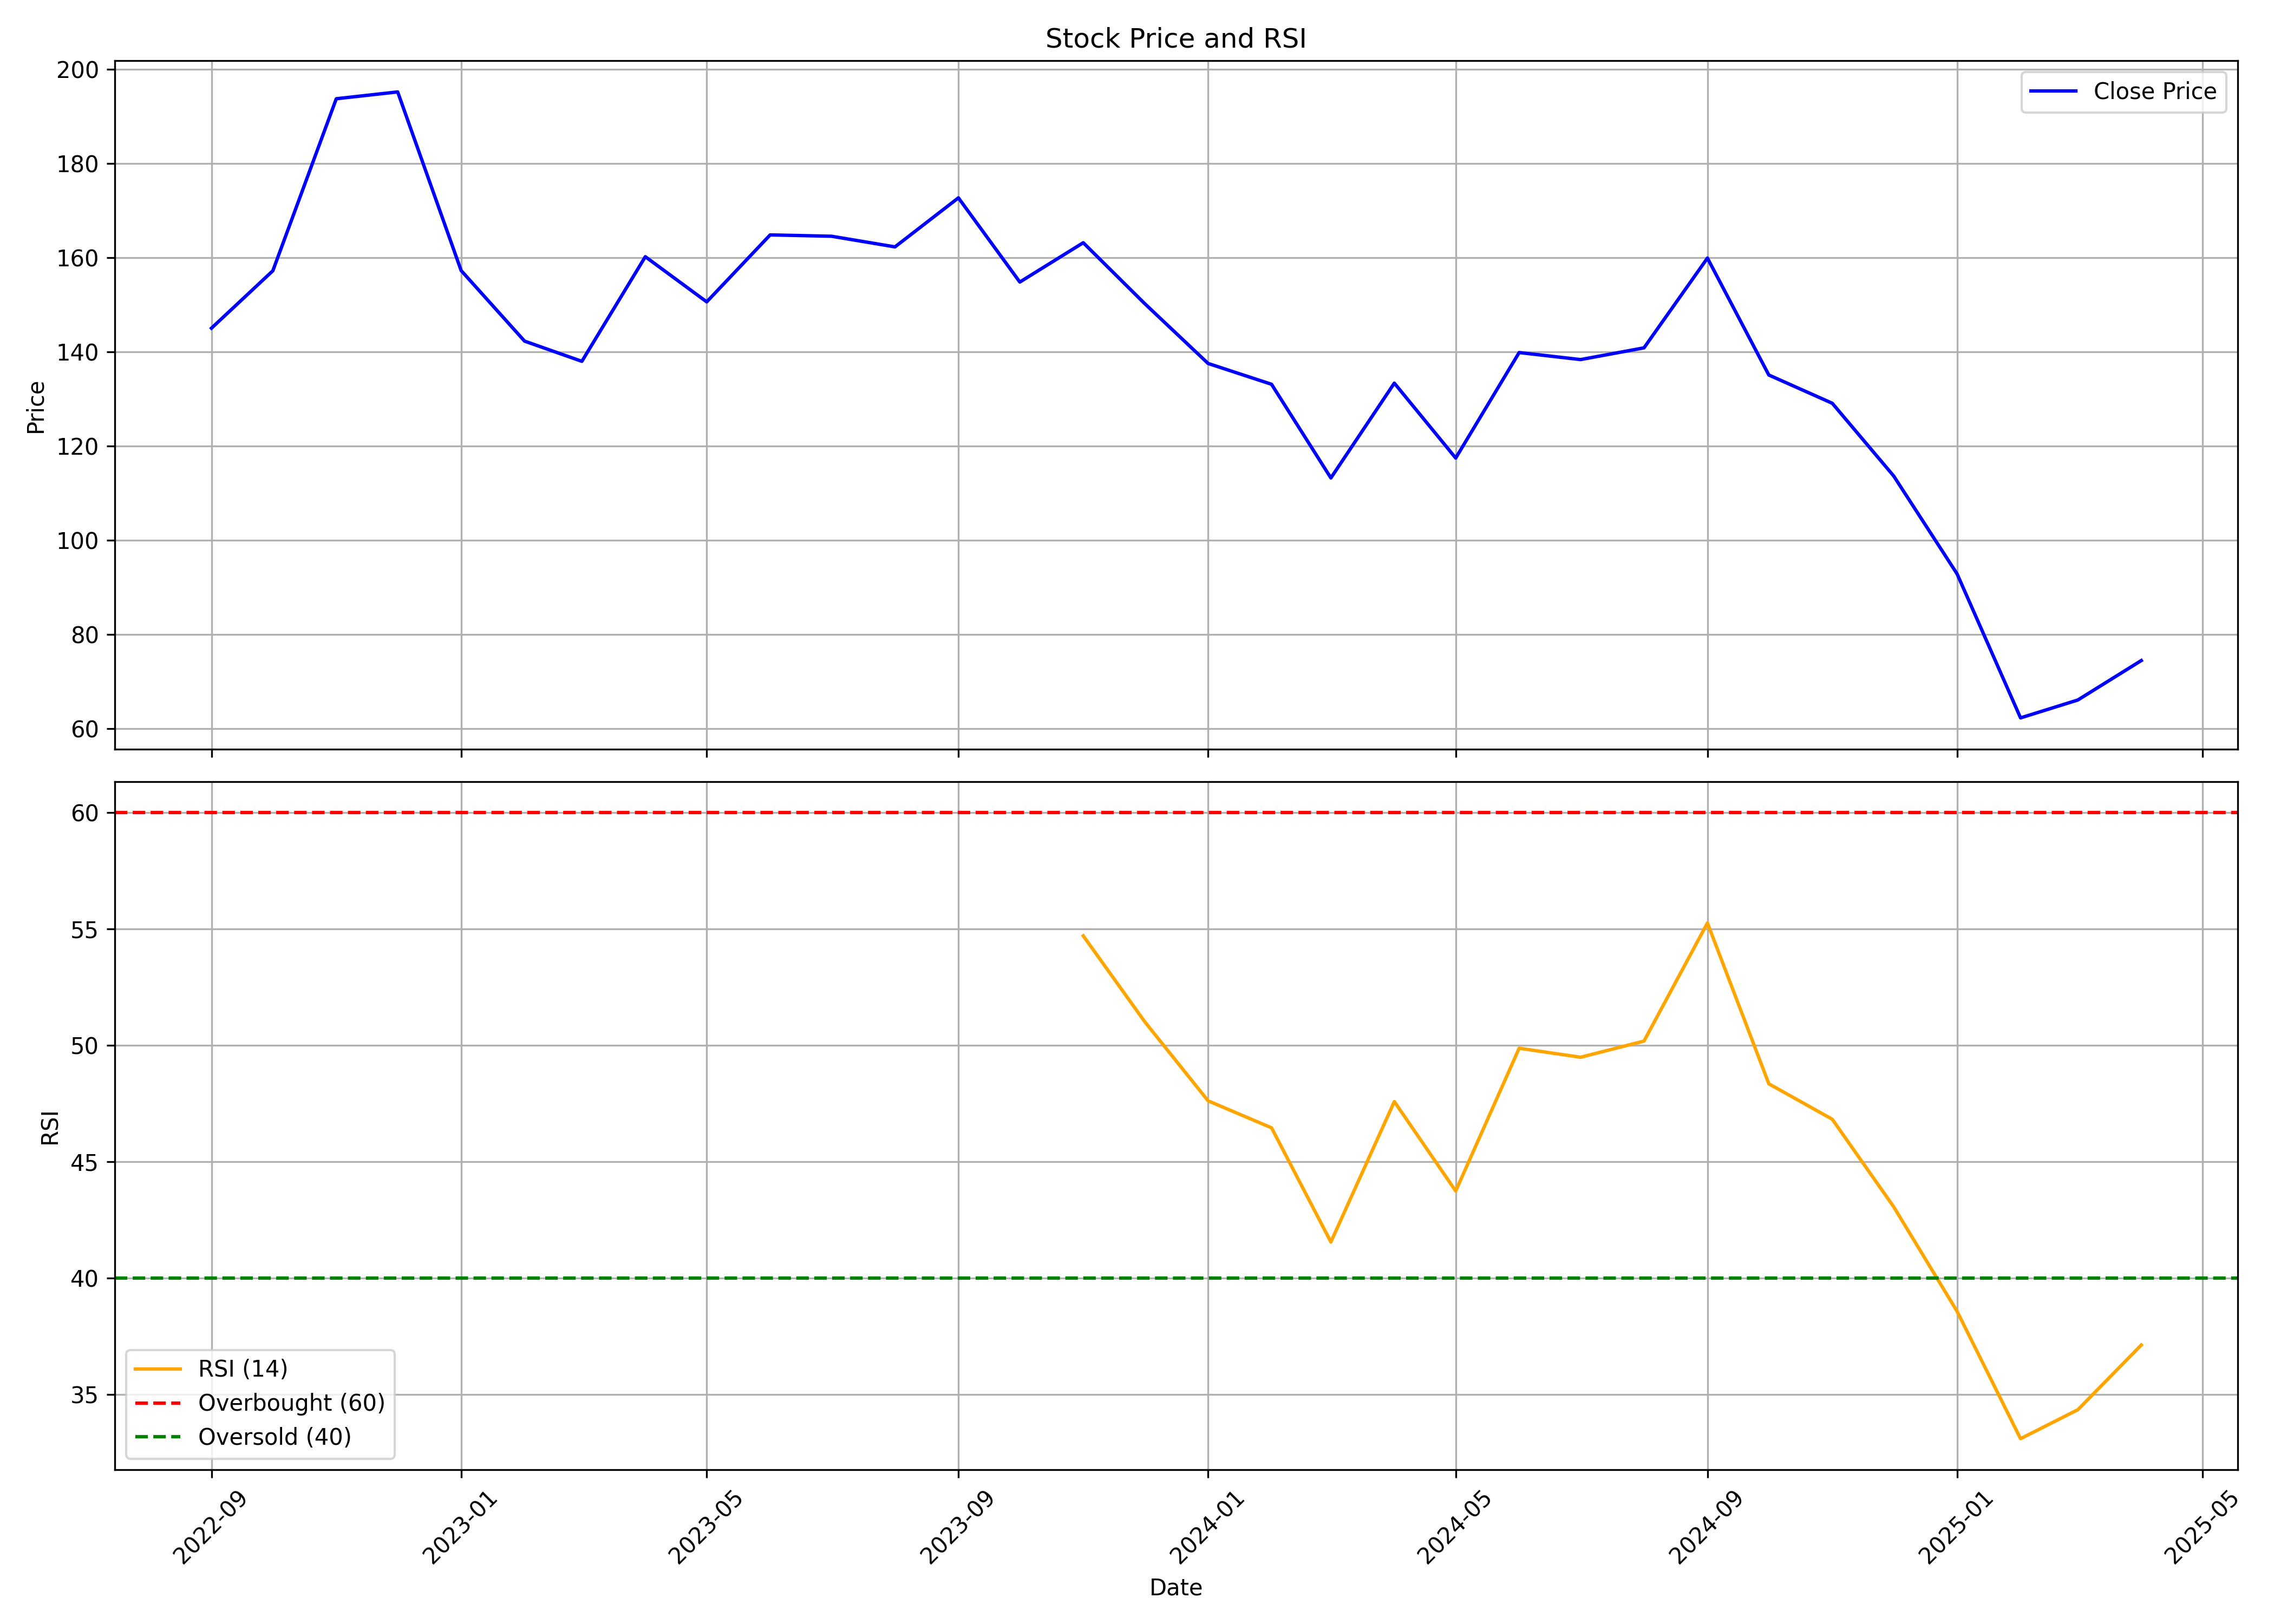

The data file committed next to this chart (first rows):
, Unnamed: 0, date, symbol, open, high, low, close, volume, rsi
0, 0, 2022-09-01, DBOL, 154.4, 178.2, 135.5, 145.1, 3864129, 
1, 1, 2022-10-01, DBOL, 147.9, 168.2, 135.8, 157.3, 3165421, 
2, 2, 2022-11-01, DBOL, 155.5, 200.5, 154.3, 193.8, 6985165, 
3, 3, 2022-12-01, DBOL, 195, 220.8, 174.5, 195.2, 6180816, 
4, 4, 2023-01-01, DBOL, 196, 202.2, 148.1, 157.3, 3618150, 
5, 5, 2023-02-01, DBOL, 158.7, 162.2, 141.7, 142.3, 2156972, 
6, 6, 2023-03-01, DBOL, 140.4, 157.9, 111.9, 138, 4777061, 
7, 7, 2023-04-01, DBOL, 139.8, 173.5, 135, 160.2, 3162340, 
8, 8, 2023-05-01, DBOL, 160.2, 170.6, 148.4, 150.7, 3324843, 
9, 9, 2023-06-01, DBOL, 150.5, 184.8, 148.6, 164.9, 4864167, 
10, 10, 2023-07-01, DBOL, 170.1, 178, 160.8, 164.6, 3836608, 
11, 11, 2023-08-01, DBOL, 164.6, 171.7, 149.1, 162.3, 4547807, 
12, 12, 2023-09-01, DBOL, 163, 185.2, 159.8, 172.7, 8551817, 
13, 13, 2023-10-01, DBOL, 172.7, 180.8, 145.5, 154.9, 7378184, 
14, 14, 2023-11-01, DBOL, 155.7, 168.4, 151.6, 163.2, 3731550, 54.71
15, 15, 2023-12-01, DBOL, 163.3, 166.5, 138.6, 150.3, 5727063, 51.03
16, 16, 2024-01-01, DBOL, 153.2, 153.6, 133.6, 137.6, 4459144, 47.62
17, 17, 2024-02-01, DBOL, 138.3, 148.6, 130.4, 133.1, 5000647, 46.46
18, 18, 2024-03-01, DBOL, 133.8, 136.4, 112.9, 113.2, 4305400, 41.56
19, 19, 2024-04-01, DBOL, 113.7, 141.3, 113.7, 133.4, 4004483, 47.59
20, 20, 2024-05-01, DBOL, 133.4, 134.7, 116.7, 117.5, 2389850, 43.75
21, 21, 2024-06-01, DBOL, 120.9, 157.2, 110.4, 139.9, 7538651, 49.88
22, 22, 2024-07-01, DBOL, 142.4, 149.7, 131.0, 138.4, 3880844, 49.5
23, 23, 2024-08-01, DBOL, 139.0, 145.2, 125.2, 140.9, 3152735, 50.19
24, 24, 2024-09-01, DBOL, 141.6, 163.9, 128.5, 159.9, 7565923, 55.26
25, 25, 2024-10-01, DBOL, 160, 163.9, 122.3, 135.1, 3887157, 48.35
26, 26, 2024-11-01, DBOL, 135.7, 139.4, 119.4, 129.1, 1750175, 46.83
27, 27, 2024-12-01, DBOL, 129.1, 133.9, 111.0, 113.7, 1877480, 43.07
28, 28, 2025-01-01, DBOL, 114.0, 119.0, 89.39, 92.86, 2517161, 38.58
29, 29, 2025-02-01, DBOL, 92.9, 93.89, 61.06, 62.28, 4978263, 33.11
30, 30, 2025-03-01, DBOL, 62.28, 71.63, 57.34, 66.08, 3053038, 34.35
31, 31, 2025-04-01, DBOL, 66.36, 74.46, 65.1, 74.46, 232512, 37.13
